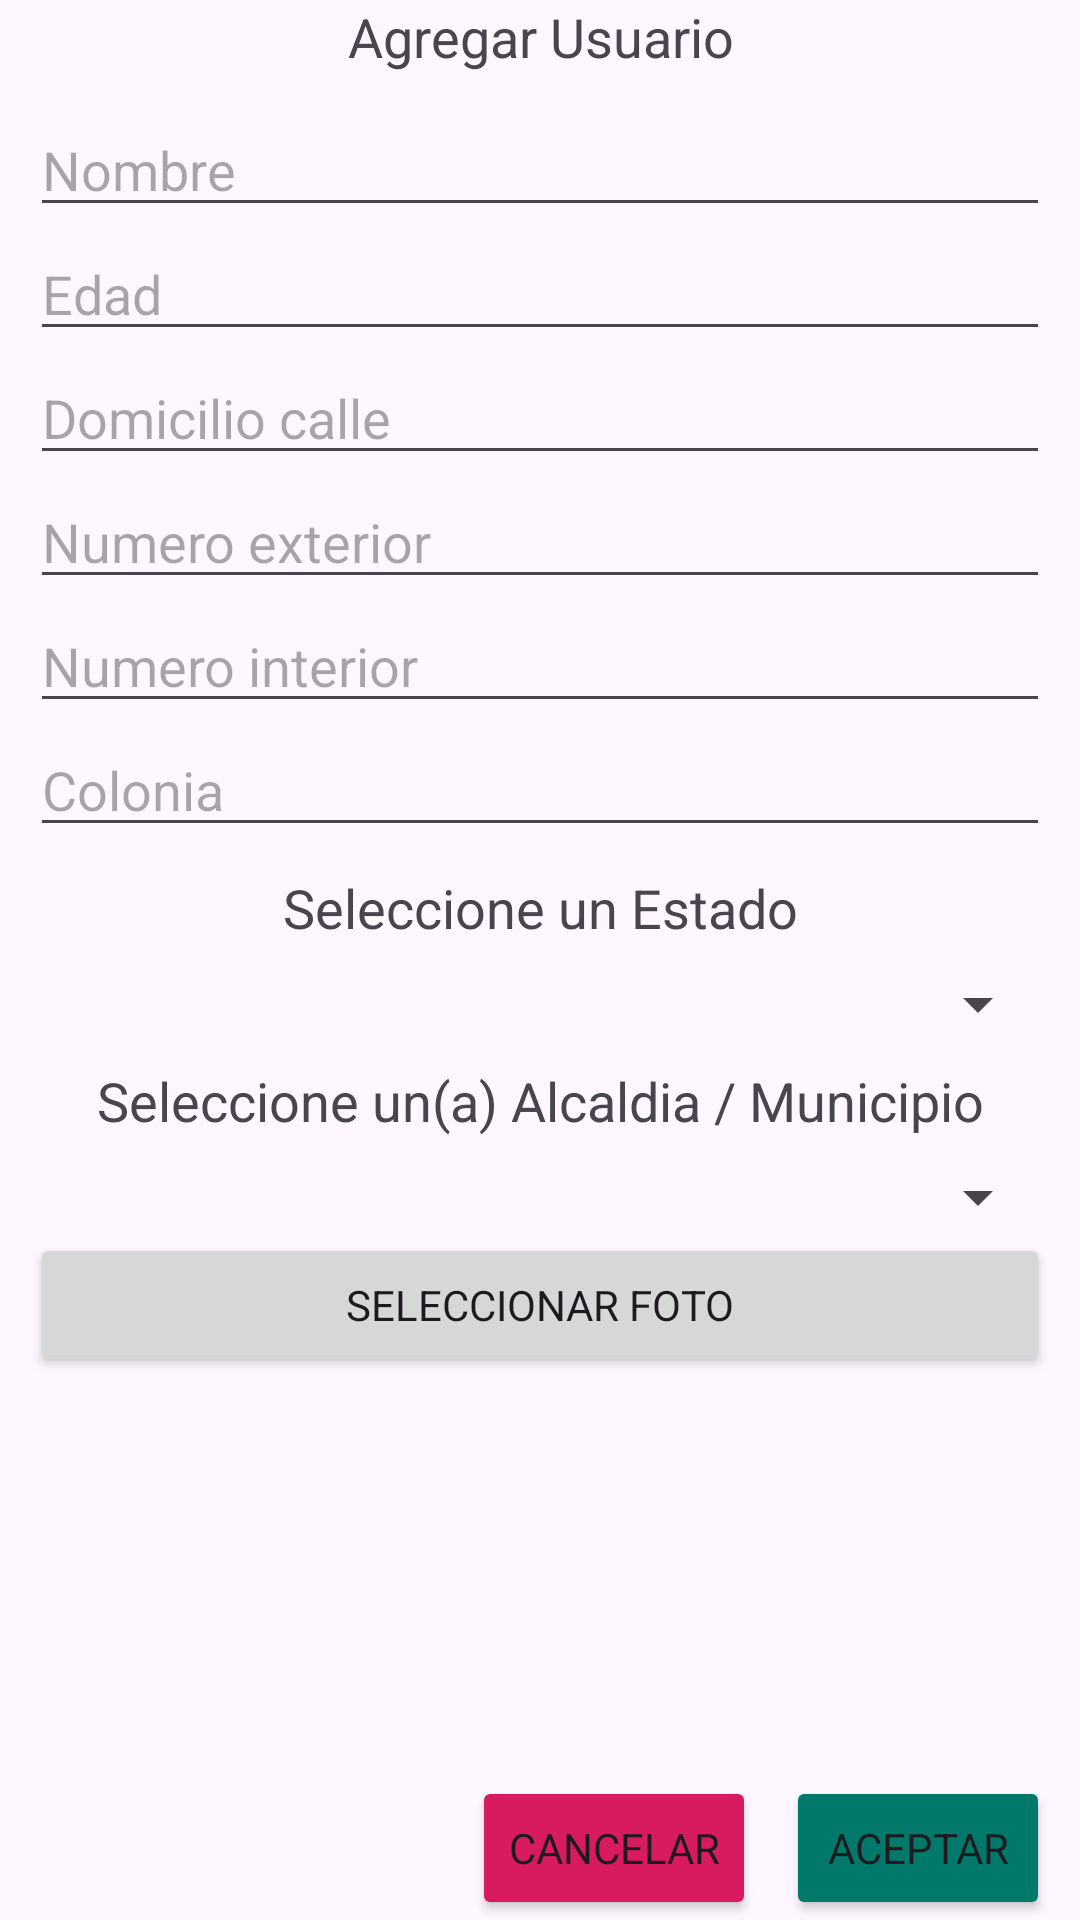

Write the Android layout XML for this screen, with the resource values it uses.
<!-- AndroidManifest.xml: application theme Theme.Users -->
<!-- res/layout/upsert_user_fragment.xml -->
<?xml version="1.0" encoding="utf-8"?>
<androidx.constraintlayout.widget.ConstraintLayout
    xmlns:android="http://schemas.android.com/apk/res/android"
    xmlns:app="http://schemas.android.com/apk/res-auto"
    android:layout_width="match_parent"
    android:layout_height="match_parent"
    android:orientation="vertical">

    <TextView
        android:id="@+id/title"
        style="@style/title_dialogs"
        android:layout_width="match_parent"
        android:layout_height="wrap_content"
        android:text= "@string/add_user_title_fragment"
        app:layout_constraintEnd_toEndOf="parent"
        app:layout_constraintStart_toStartOf="parent"
        app:layout_constraintTop_toTopOf="parent">

    </TextView>

    <ScrollView
        android:layout_width="match_parent"
        android:layout_height="0dp"
        app:layout_constraintTop_toBottomOf="@+id/title"
        app:layout_constraintBottom_toTopOf="@+id/btn_add_acept">

        <LinearLayout
            android:padding="10dp"
            android:layout_width="match_parent"
            android:layout_height="wrap_content"
            android:orientation="vertical"
            app:layout_constraintEnd_toEndOf="parent"
            app:layout_constraintStart_toStartOf="parent"
            app:layout_constraintTop_toBottomOf="@+id/title">

            <EditText
                android:id="@+id/name"
                android:layout_width="match_parent"
                android:layout_height="wrap_content"
                android:hint="@string/user_name"
                app:layout_constraintTop_toBottomOf="@+id/title" />

            <EditText
                android:id="@+id/age"
                android:layout_width="match_parent"
                android:layout_height="wrap_content"
                android:hint="@string/user_age"
                android:text=""
                app:layout_constraintTop_toBottomOf="@+id/title" />

            <EditText
                android:id="@+id/street"
                android:layout_width="match_parent"
                android:layout_height="wrap_content"
                android:hint="@string/user_street"
                android:text=""
                app:layout_constraintTop_toBottomOf="@+id/title" />

            <EditText
                android:id="@+id/exterior_number"
                android:layout_width="match_parent"
                android:layout_height="wrap_content"
                android:hint="@string/user_exterior_number"
                android:text=""
                app:layout_constraintTop_toBottomOf="@+id/title" />

            <EditText
                android:id="@+id/interior_number"
                android:layout_width="match_parent"
                android:layout_height="wrap_content"
                android:hint="@string/user_interior_number"
                app:layout_constraintTop_toBottomOf="@+id/title" />
            <EditText
                android:id="@+id/neighborhood"
                android:layout_width="match_parent"
                android:layout_height="wrap_content"
                android:hint="@string/user_neighborhood"
                android:text=""
                app:layout_constraintTop_toBottomOf="@+id/title" />

            <TextView
                android:id="@+id/state_title"
                style="@style/title_dialogs"
                android:layout_width="match_parent"
                android:layout_height="wrap_content"
                android:layout_marginTop="8dp"
                android:text="@string/user_title_selection_state" />

            <Spinner
                android:id="@+id/spinner_state"
                android:layout_width="match_parent"
                android:layout_height="wrap_content"
                android:layout_marginTop="8dp" />

            <TextView
                android:id="@+id/mayor_title"
                style="@style/title_dialogs"
                android:layout_width="match_parent"
                android:layout_height="wrap_content"
                android:layout_marginTop="8dp"
                android:text="@string/user_title_selection_mayor"/>

            <Spinner
                android:id="@+id/spinner_mayor"
                android:layout_width="match_parent"
                android:layout_height="wrap_content"
                android:layout_marginTop="8dp" />

            <ImageView
                android:id="@+id/user_photo"
                android:layout_width="250dp"
                android:layout_height="250dp"
                android:layout_gravity="center"
                android:visibility="gone"
                />

            <Button
                android:id="@+id/btn_image"
                android:layout_width="match_parent"
                android:layout_height="wrap_content"
                android:text ="@string/user_image"/>

        </LinearLayout>

    </ScrollView>
    <Button
        android:id="@+id/btn_add_acept"
        android:layout_width="wrap_content"
        android:layout_height="wrap_content"
        android:layout_marginEnd="10dp"
        android:backgroundTint="@color/green_primary"
        android:text="@string/btn_ok"
        app:layout_constraintBottom_toBottomOf="parent"
        app:layout_constraintEnd_toEndOf="parent" />

    <Button
        android:id="@+id/btn_add_cancel"
        android:layout_width="wrap_content"
        android:layout_height="wrap_content"
        android:layout_marginEnd="10dp"
        android:backgroundTint="@color/red"
        android:text="@string/btn_cancel"
        app:layout_constraintBottom_toBottomOf="parent"
        app:layout_constraintEnd_toStartOf="@+id/btn_add_acept" />

</androidx.constraintlayout.widget.ConstraintLayout>
<!-- resources referenced by this layout -->
<resources>
  <color name="green_primary">#00796b</color>
  <color name="red">#D81B60</color>
  <string name="add_user_title_fragment"> Agregar Usuario</string>
  <string name="btn_cancel">Cancelar</string>
  
  
      &gt;
  <string name="btn_ok">Aceptar</string>
  <string name="user_age">Edad</string>
  <string name="user_exterior_number">Numero exterior</string>
  <string name="user_image">Seleccionar Foto</string>
  <string name="user_interior_number">Numero interior</string>
  <string name="user_name">Nombre</string>
  <string name="user_neighborhood">Colonia</string>
  <string name="user_street">Domicilio calle</string>
  <string name="user_title_selection_mayor">Seleccione un(a) Alcaldia / Municipio</string>
  <string name="user_title_selection_state">Seleccione un Estado</string>
  <style name="title_dialogs">
          <item name="fontFamily">@font/roboto_condenced_bold</item>
          <item name="android:gravity">center</item>
          <item name="android:textSize">18sp</item>
      </style>
  <style name="Theme.Users" parent="Base.Theme.Users" />
  <style name="Base.Theme.Users" parent="Theme.Material3.DayNight.NoActionBar">
          
          
          <item name="colorPrimary">@color/green_primary</item>
          <item name="colorPrimaryVariant">@color/green_primary_dark</item>
          <item name="colorOnPrimary">@color/white</item>
          
          <item name="colorSecondary">@color/yellow_secondary</item>
          <item name="colorSecondaryVariant">@color/yelow_secondary_dark</item>
          <item name="colorOnSecondary">@color/black</item>
          
          <item name="android:statusBarColor" tools:targetApi="l">?attr/colorPrimaryVariant</item>
          
          <item name="fontFamily">@font/roboto_condensed_regular</item>
      </style>
  <color name="green_primary_dark">#004c40</color>
  <color name="white">#FFFFFFFF</color>
  <color name="yellow_secondary">#ffca28</color>
  <color name="yelow_secondary_dark">#c79a00</color>
  <color name="black">#FF000000</color>
</resources>
